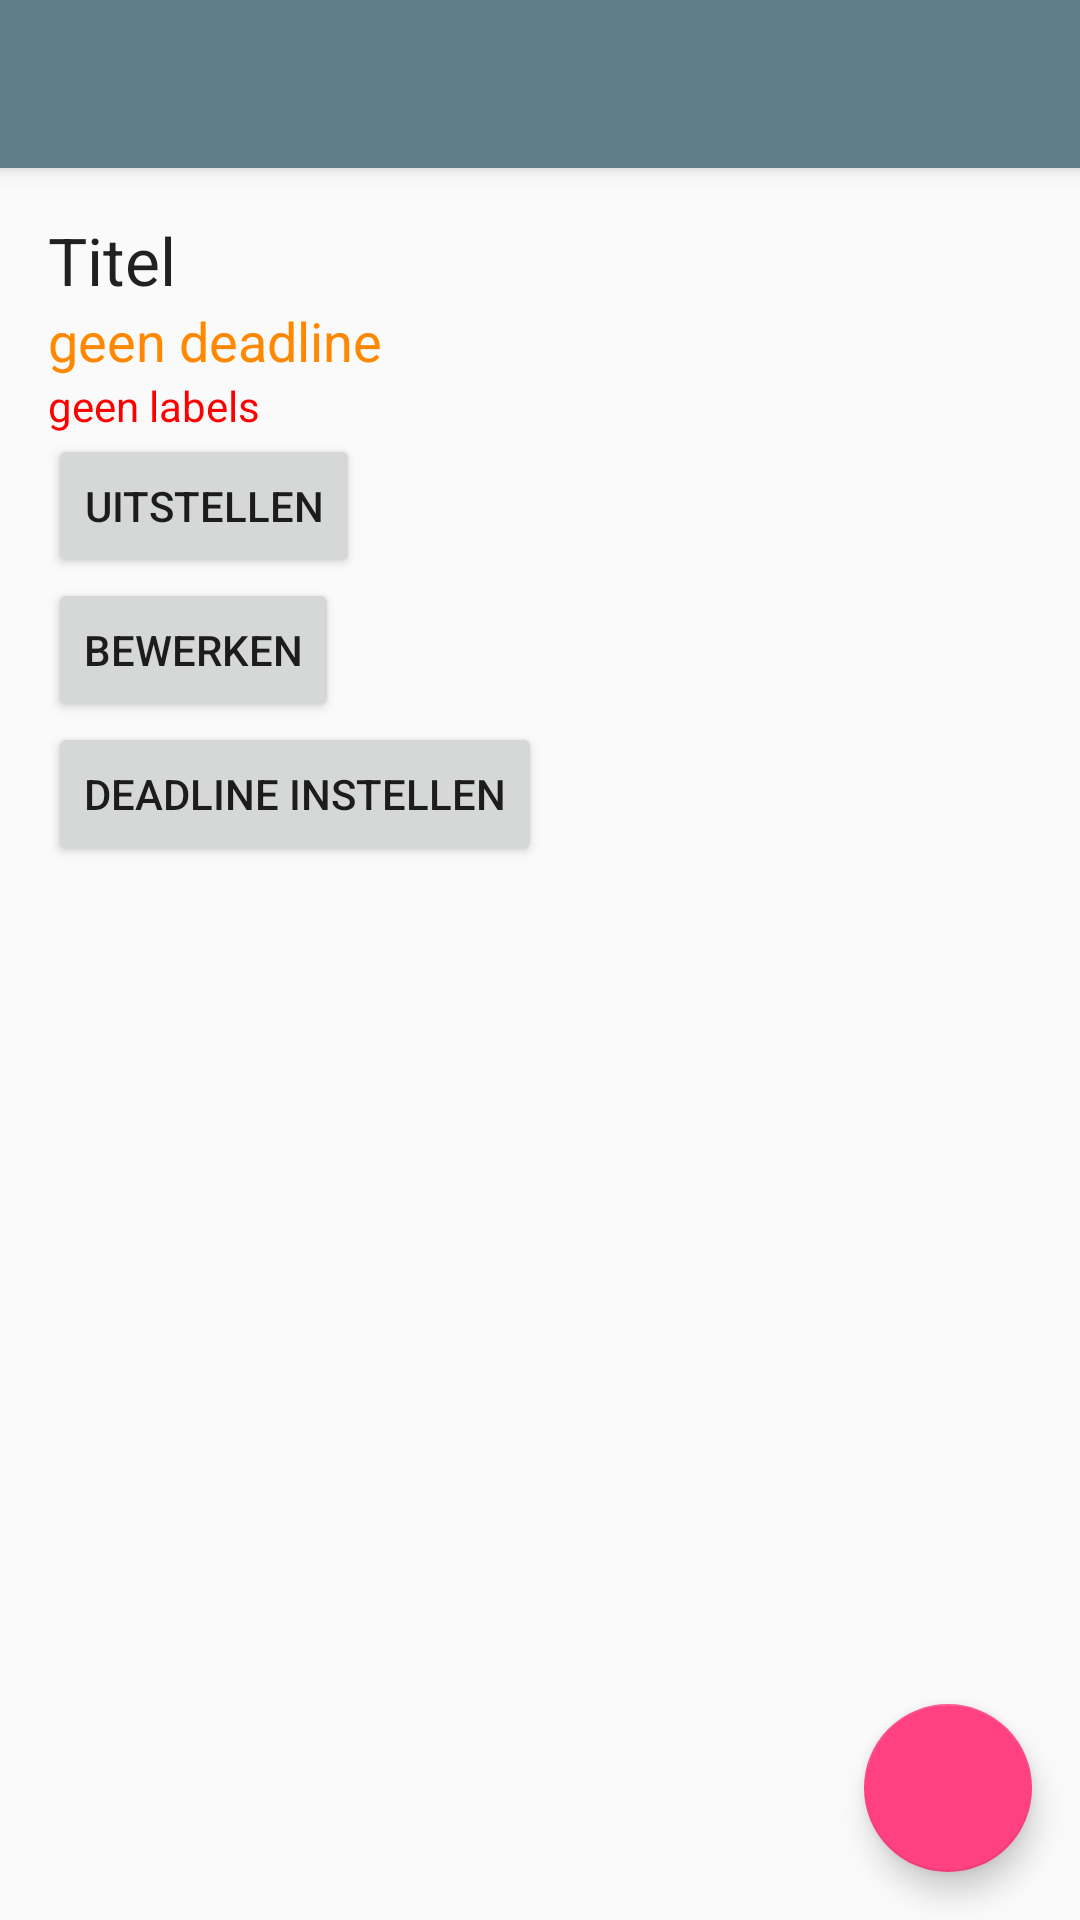

Here is an Android app screen rendered from its layout file. Give the layout XML and the strings, colors and styles it references.
<!-- AndroidManifest.xml: application theme AppTheme.Light -->
<!-- res/layout/activity_task_detail.xml -->
<?xml version="1.0" encoding="utf-8"?>
<androidx.coordinatorlayout.widget.CoordinatorLayout
    xmlns:android="http://schemas.android.com/apk/res/android"
    xmlns:app="http://schemas.android.com/apk/res-auto"
    xmlns:tools="http://schemas.android.com/tools"
    android:layout_width="match_parent"
    android:layout_height="match_parent"
    android:fitsSystemWindows="true"
    tools:context=".ui.activities.TaskDetailActivity">

    <com.google.android.material.appbar.AppBarLayout
        android:layout_width="match_parent"
        android:layout_height="wrap_content"
        android:theme="@style/AppTheme.AppBarOverlay"
        >
        
        <include layout="@layout/toolbar"/>
        
            
            
            
            
            
            
        
        
    </com.google.android.material.appbar.AppBarLayout>

    <include layout="@layout/content_task_detail"/>


    <com.google.android.material.floatingactionbutton.FloatingActionButton
        android:id="@+id/fab"
        android:layout_width="wrap_content"
        android:layout_height="wrap_content"
        android:layout_gravity="bottom|end"
        android:layout_margin="@dimen/fab_margin"
        android:src="@drawable/ic_create_white_24dp"/>

</androidx.coordinatorlayout.widget.CoordinatorLayout>
<!-- res/layout/toolbar.xml (included above) -->
<?xml version="1.0" encoding="utf-8"?>
<merge xmlns:android="http://schemas.android.com/apk/res/android"
    xmlns:app="http://schemas.android.com/apk/res-auto">
    <androidx.appcompat.widget.Toolbar
        android:id="@+id/toolbar"
        android:layout_width="match_parent"
        android:layout_height="?attr/actionBarSize"
        android:background="?attr/colorPrimary"
        app:popupTheme="?popupOverlayStyle"
        />
</merge>
<!-- res/layout/content_task_detail.xml (included above) -->
<?xml version="1.0" encoding="utf-8"?>
    <LinearLayout xmlns:android="http://schemas.android.com/apk/res/android"
        xmlns:app="http://schemas.android.com/apk/res-auto"
        xmlns:tools="http://schemas.android.com/tools"
        android:layout_width="match_parent"
        android:layout_height="match_parent"
        android:orientation="vertical"
        android:paddingBottom="@dimen/activity_vertical_margin"
        android:paddingLeft="@dimen/activity_horizontal_margin"
        android:paddingRight="@dimen/activity_horizontal_margin"
        android:paddingTop="@dimen/activity_vertical_margin"
        app:layout_behavior="@string/appbar_scrolling_view_behavior">

        <TextView
            android:layout_width="wrap_content"
            android:layout_height="wrap_content"
            android:textAppearance="?android:attr/textAppearanceLarge"
            android:text="Titel"
            android:id="@+id/taskdetail_title"/>

        <TextView
            android:layout_width="wrap_content"
            android:layout_height="wrap_content"
            android:textAppearance="?android:attr/textAppearanceMedium"
            android:text="geen deadline"
            android:id="@+id/taskdetail_deadline"
            android:textColor="#F80"/>

        <LinearLayout
            android:orientation="horizontal"
            android:layout_width="match_parent"
            android:layout_height="wrap_content"
            android:id="@+id/taskdetail_labels_layout">

            <TextView
                android:layout_width="wrap_content"
                android:layout_height="wrap_content"
                android:textAppearance="?android:attr/textAppearanceSmall"
                android:text="geen labels"
                android:id="@+id/textView2"
                android:textColor="#F00"/>

        </LinearLayout>

        <Button
            android:layout_width="wrap_content"
            android:layout_height="wrap_content"
            android:text="Uitstellen"
            android:id="@+id/button"/>

        <Button
            android:layout_width="wrap_content"
            android:layout_height="wrap_content"
            android:text="Bewerken"
            android:id="@+id/button2"/>

        <Button
            android:layout_width="wrap_content"
            android:layout_height="wrap_content"
            android:text="Deadline instellen"
            android:id="@+id/button3"/>
    </LinearLayout>
<!-- resources referenced by this layout -->
<resources>
  <dimen name="activity_horizontal_margin">16dp</dimen>
  <dimen name="activity_vertical_margin">16dp</dimen>
  <dimen name="fab_margin">16dp</dimen>
  <style name="AppTheme.AppBarOverlay" parent="ThemeOverlay.AppCompat.Dark.ActionBar" />
  <style name="AppTheme.Light" parent="Theme.AppCompat.Light.NoActionBar">
          
          
          
          <item name="colorPrimaryDark">#455A64</item>
          <item name="colorPrimary">#607D8B</item>
          <item name="colorAccent">#FF4081</item>
  
          
          <item name="colorPalette00">@color/base16_material_lighter_black00</item>
          <item name="colorPalette0A">@color/base16_material_lighter_red</item>
          <item name="colorPalette0B">@color/base16_material_lighter_lightred</item>
          <item name="colorPalette0C">@color/base16_material_lighter_yellow</item>
          <item name="colorPalette0D">@color/base16_material_lighter_green</item>
          <item name="colorPalette0E">@color/base16_material_lighter_lightblue</item>
          <item name="colorPalette0F">@color/base16_material_lighter_blue</item>
          <item name="colorPalette0G">@color/base16_material_lighter_purple</item>
          <item name="colorPalette0H">@color/base16_material_lighter_brown</item>
  
          
          <item name="material_drawer_background">@color/material_drawer_background</item>
          <item name="material_drawer_primary_text">@color/material_drawer_primary_text</item>
          <item name="material_drawer_primary_icon">@color/material_drawer_primary_icon</item>
          <item name="material_drawer_secondary_text">@color/material_drawer_secondary_text</item>
          <item name="material_drawer_hint_text">@color/material_drawer_hint_text</item>
          <item name="material_drawer_divider">@color/material_drawer_divider</item>
          <item name="material_drawer_selected">@color/material_drawer_selected</item>
          <item name="material_drawer_selected_text">@color/material_drawer_selected_text</item>
          <item name="material_drawer_header_selection_text">
              @color/material_drawer_header_selection_text
          </item>
  
          
          <item name="popupOverlayStyle">@style/AppTheme.PopupOverlay.Light</item>
      </style>
  <style name="AppTheme.PopupOverlay" parent="ThemeOverlay.AppCompat.Dark" />
  <color name="base16_material_lighter_black00">#FAFAFA</color>
  <color name="base16_material_lighter_red">#FF5370</color>
  <color name="base16_material_lighter_lightred">#F76D47</color>
  <color name="base16_material_lighter_yellow">#FFB62C</color>
  <color name="base16_material_lighter_green">#91B859</color>
  <color name="base16_material_lighter_lightblue">#39ADB5</color>
  <color name="base16_material_lighter_blue">#6182B8</color>
  <color name="base16_material_lighter_purple">#7C4DFF</color>
  <color name="base16_material_lighter_brown">#E53935</color>
  <style name="AppTheme.PopupOverlay.Light" parent="ThemeOverlay.AppCompat.Light" />
</resources>
